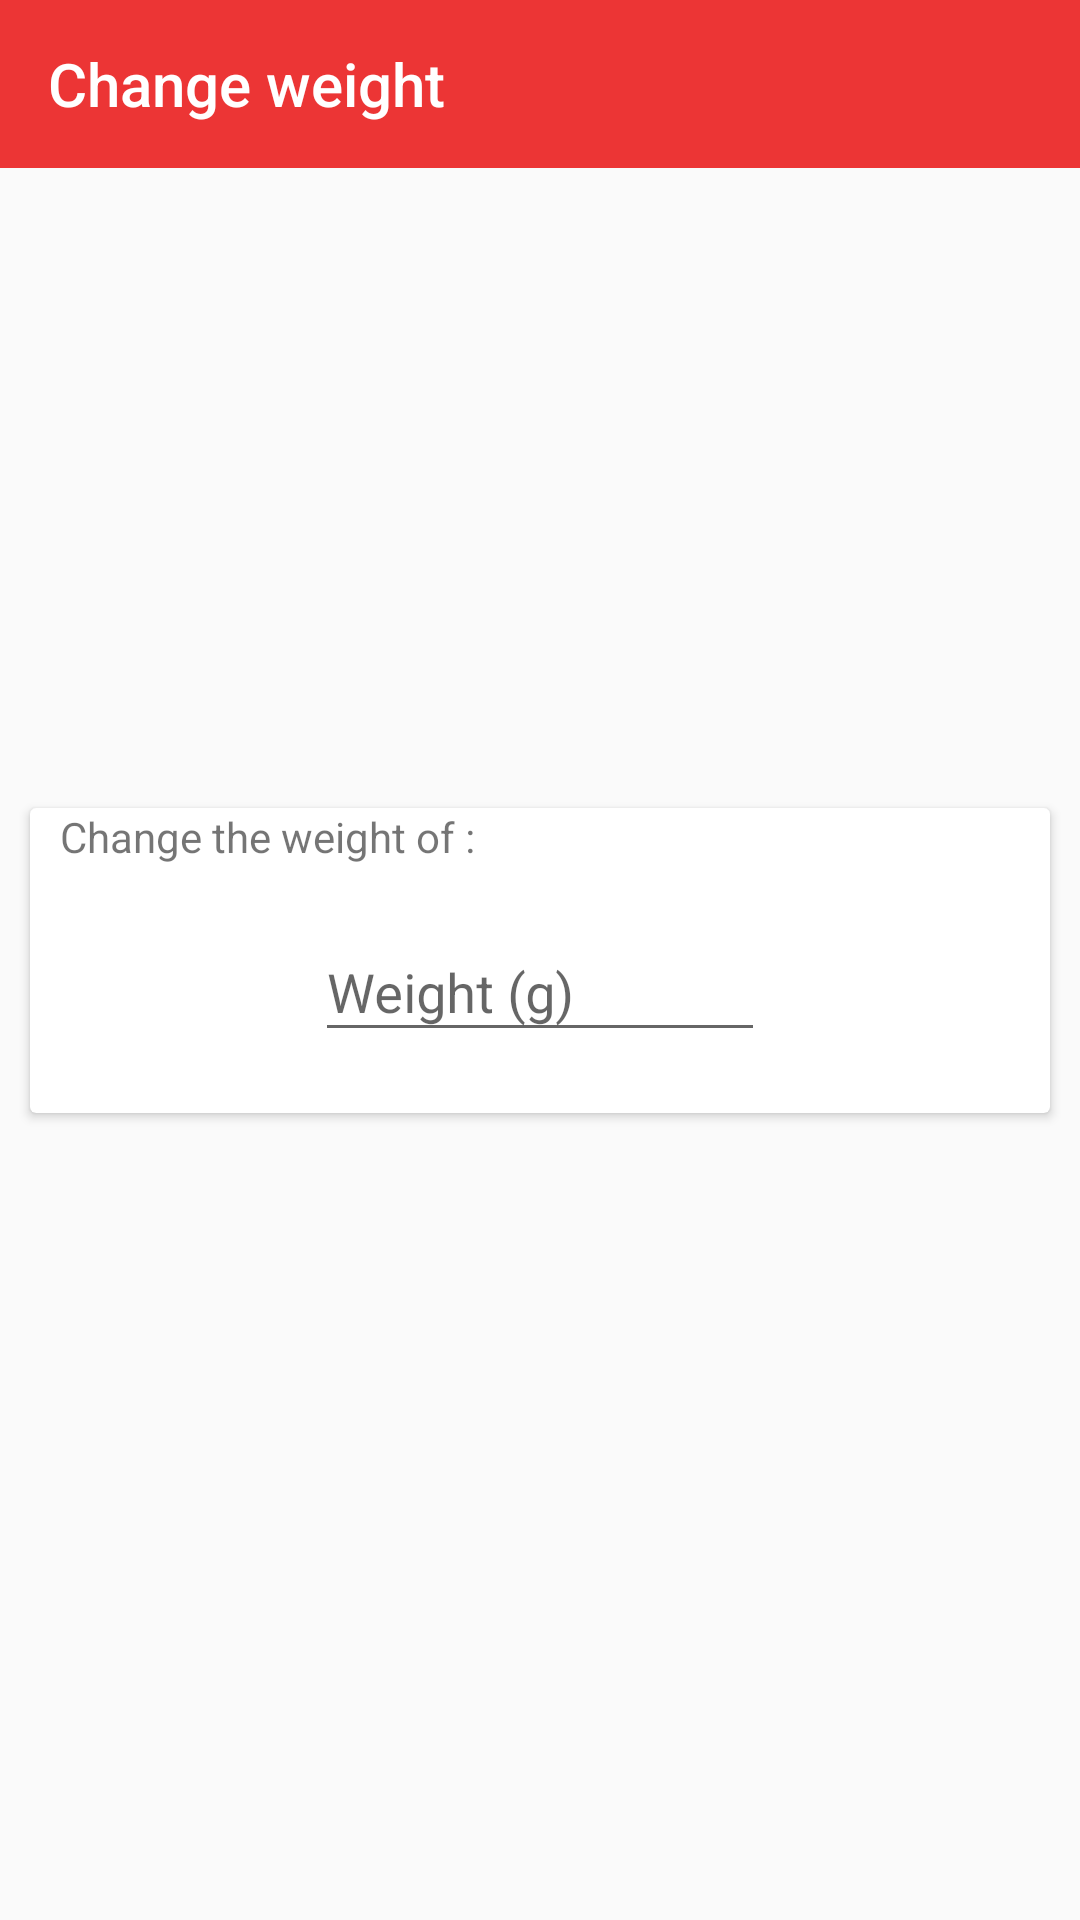

The Android layout XML behind this screen, and the referenced resources:
<!-- AndroidManifest.xml: application theme AppTheme -->
<!-- res/layout/activity_change_value.xml -->
<?xml version="1.0" encoding="utf-8"?>
<androidx.constraintlayout.widget.ConstraintLayout xmlns:android="http://schemas.android.com/apk/res/android"
    xmlns:app="http://schemas.android.com/apk/res-auto"
    xmlns:tools="http://schemas.android.com/tools"
    android:layout_width="match_parent"
    android:layout_height="match_parent"
    android:background="@android:color/transparent"
    android:backgroundTint="@android:color/transparent"
    tools:context=".ui.ChangeValueActivity">

    <androidx.appcompat.widget.Toolbar
        android:id="@+id/change_value_toolbar"
        android:layout_width="match_parent"
        android:layout_height="?attr/actionBarSize"
        android:background="?attr/colorPrimary"
        android:theme="@style/ThemeOverlay.AppCompat.Dark.ActionBar"
        app:layout_constraintLeft_toLeftOf="parent"
        app:layout_constraintRight_toRightOf="parent"
        app:layout_constraintTop_toTopOf="parent"
        app:title="@string/change_weight" />

    <androidx.cardview.widget.CardView
        android:layout_width="match_parent"
        android:layout_height="wrap_content"
        android:layout_marginHorizontal="10dp"
        app:layout_constraintBottom_toBottomOf="parent"
        app:layout_constraintLeft_toLeftOf="parent"
        app:layout_constraintRight_toRightOf="parent"
        app:layout_constraintTop_toTopOf="parent">

        <androidx.constraintlayout.widget.ConstraintLayout
            android:layout_width="match_parent"
            android:layout_height="match_parent"
            android:layout_marginHorizontal="10dp">

            <androidx.appcompat.widget.AppCompatTextView
                android:id="@+id/tv_change_value_title"
                style="@style/NumberDayFontBold"
                android:layout_width="wrap_content"
                android:layout_height="wrap_content"
                android:text="@string/change_value_title"
                app:layout_constraintLeft_toLeftOf="parent"
                app:layout_constraintTop_toTopOf="parent" />

            <androidx.appcompat.widget.AppCompatTextView
                android:id="@+id/tv_change_item_title"
                style="@style/NumberDayFontBold"
                android:layout_width="0dp"
                android:layout_height="wrap_content"
                android:layout_marginStart="5dp"
                android:textAlignment="textStart"
                app:layout_constraintBottom_toBottomOf="@id/tv_change_value_title"
                app:layout_constraintLeft_toRightOf="@id/tv_change_value_title"
                app:layout_constraintRight_toRightOf="parent"
                app:layout_constraintTop_toTopOf="parent" />

            <com.google.android.material.textfield.TextInputLayout
                android:id="@+id/change_value"
                android:layout_width="150dp"
                android:layout_height="wrap_content"
                android:layout_gravity="center_horizontal"
                android:layout_marginHorizontal="10dp"
                android:layout_marginTop="10dp"
                app:errorEnabled="true"
                app:layout_constraintLeft_toLeftOf="parent"
                app:layout_constraintRight_toRightOf="parent"
                app:layout_constraintTop_toBottomOf="@id/tv_change_value_title">

                <com.google.android.material.textfield.TextInputEditText
                    android:id="@+id/et_change_value"
                    android:layout_width="match_parent"
                    android:layout_height="wrap_content"
                    android:hint="@string/weight_gram_symbol"
                    android:inputType="number"
                    android:imeOptions="actionDone"
                    android:selectAllOnFocus="true"
                    android:textAlignment="center" />

            </com.google.android.material.textfield.TextInputLayout>
        </androidx.constraintlayout.widget.ConstraintLayout>
    </androidx.cardview.widget.CardView>

</androidx.constraintlayout.widget.ConstraintLayout>
<!-- resources referenced by this layout -->
<resources>
  <string name="change_value_title">Change the weight of :</string>
  <string name="change_weight">Change weight</string>
  <string name="weight_gram_symbol">Weight (g)</string>
  <style name="AppTheme" parent="Theme.AppCompat.Light.NoActionBar">
          
          <item name="colorPrimary">@color/colorPrimary</item>
          <item name="colorPrimaryDark">@color/colorPrimary</item>
          <item name="colorAccent">@color/colorAccent</item>
          <item name="popupTheme">@style/popupTheme</item>
      </style>
  <color name="colorPrimary">#EC3535</color>
  <color name="colorAccent">#ED8B0E</color>
  <style name="popupTheme" parent="Theme.AppCompat.Light">
          <item name="android:background">@android:color/white</item>
          <item name="android:textColor">@android:color/black</item>
      </style>
</resources>
